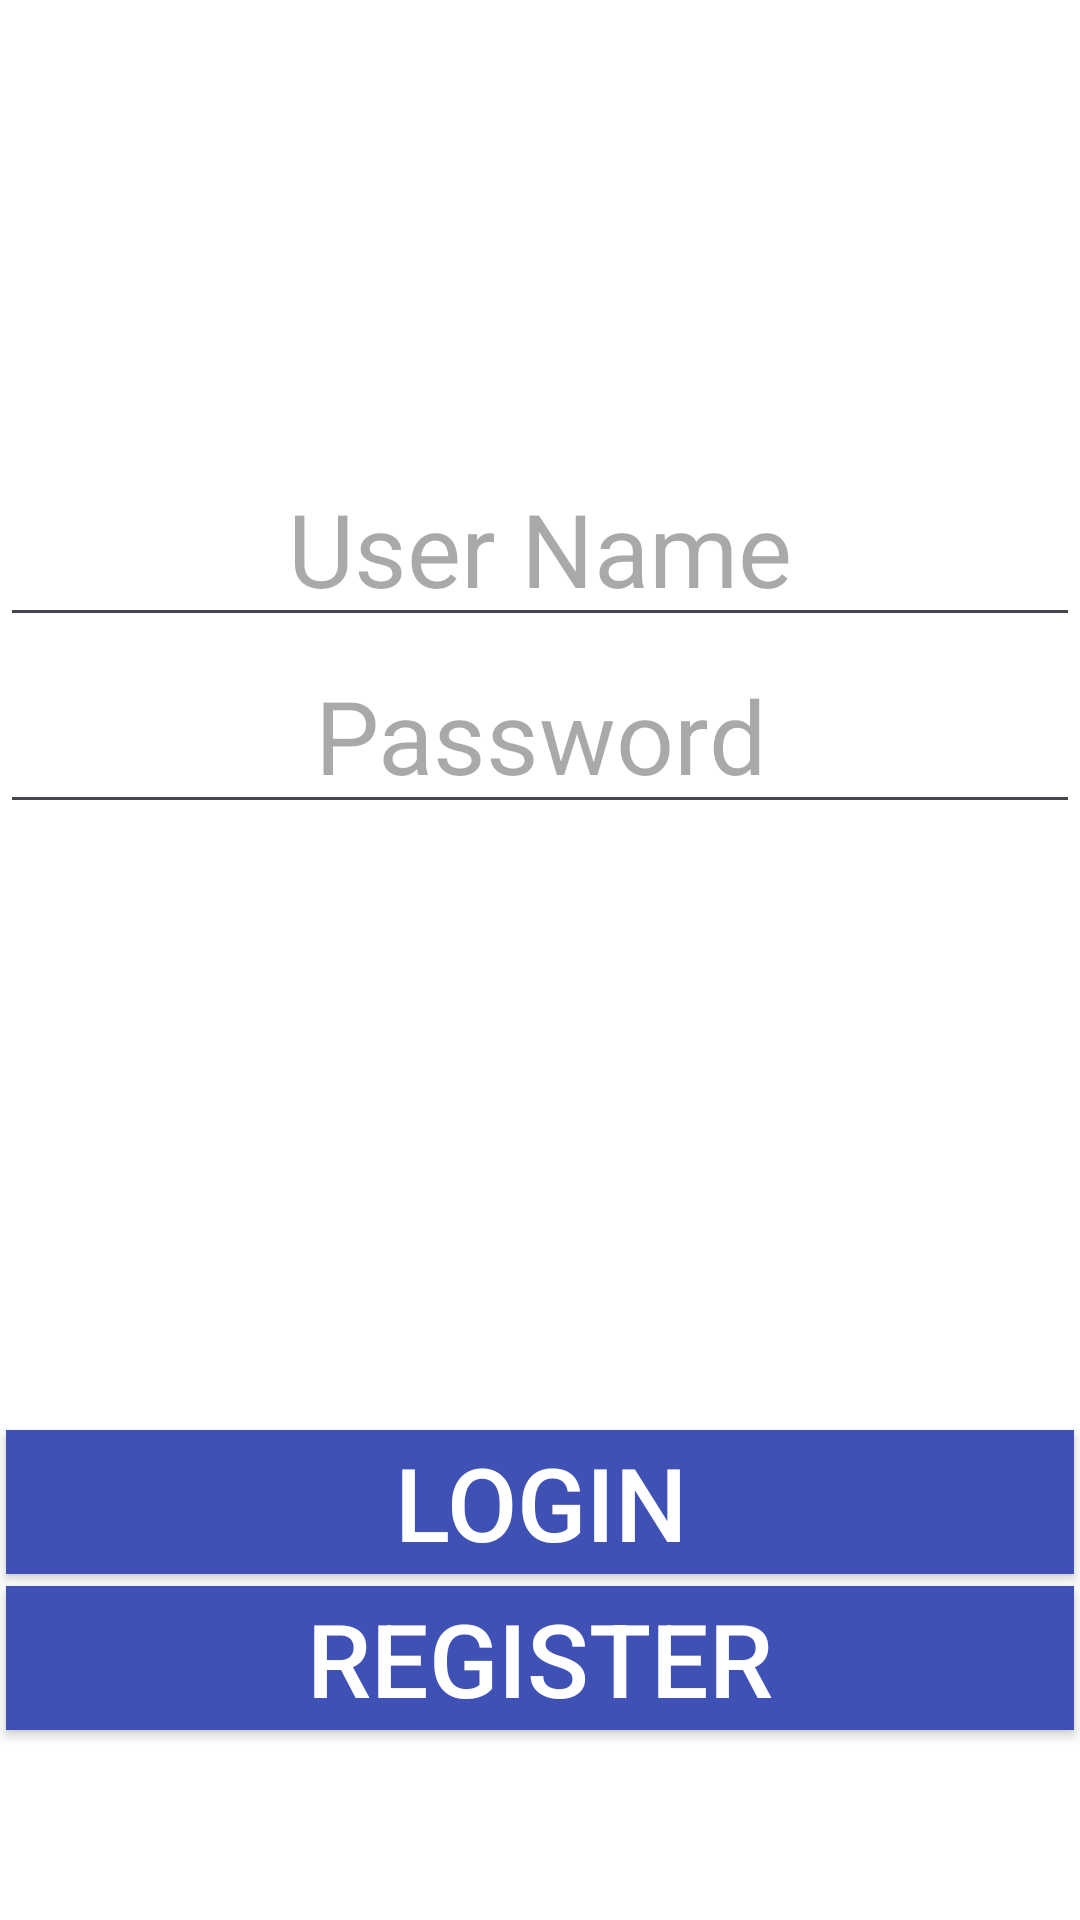

Here is an Android app screen rendered from its layout file. Give the layout XML and the strings, colors and styles it references.
<!-- AndroidManifest.xml: application theme Theme.Shoppingcart -->
<!-- res/layout/fragment_login.xml -->
<?xml version="1.0" encoding="utf-8"?>
<LinearLayout xmlns:android="http://schemas.android.com/apk/res/android"
    xmlns:app="http://schemas.android.com/apk/res-auto"
    xmlns:tools="http://schemas.android.com/tools"
    android:layout_width="match_parent"
    android:layout_height="match_parent"
    android:background="@color/white"
    android:orientation="vertical"
    tools:context=".fragments.LoginFragment">

    



    <EditText
        android:id="@+id/editTextUserName"
        android:layout_width="match_parent"
        android:layout_height="wrap_content"
        android:layout_weight="0"
        android:textAlignment="center"
        android:layout_marginTop="150dp"
        android:textSize="34dp"
        android:hint="User Name"
        android:ems="10"
        android:inputType="textEmailAddress" />

    <EditText
        android:id="@+id/editTextPassword"
        android:layout_width="match_parent"
        android:layout_height="wrap_content"
        android:layout_weight="0"
        android:layout_marginBottom="200dp"
        android:textAlignment="center"
        android:textSize="34dp"
        android:hint="Password"
        android:ems="10"
        android:inputType="textPassword" />

    <Button
        android:id="@+id/buttonLogin"
        android:layout_width="match_parent"
        android:layout_height="wrap_content"
        android:layout_margin="2dp"
        android:layout_marginStart="2dp"
        android:layout_marginLeft="2dp"
        android:layout_marginTop="2dp"
        android:layout_marginEnd="2dp"
        android:layout_marginRight="2dp"
        android:layout_marginBottom="2dp"
        android:layout_weight="0"
        android:background="#3F51B5"
        android:text="Login"
        android:textColor="#FFFFFF"
        android:textSize="34dp"
        app:strokeColor="#020202" />

    <Button
        android:id="@+id/buttonRegister"
        android:layout_width="match_parent"
        android:layout_height="wrap_content"
        android:layout_margin="2dp"
        android:layout_marginStart="2dp"
        android:layout_marginLeft="2dp"
        android:layout_marginTop="2dp"
        android:layout_marginEnd="2dp"
        android:layout_marginRight="2dp"
        android:layout_marginBottom="2dp"
        android:layout_weight="0"
        android:background="#3F51B5"
        android:text="Register"
        android:textColor="@color/white"
        android:textSize="34dp"
        />

</LinearLayout>
<!-- resources referenced by this layout -->
<resources>
  <style name="Theme.Shoppingcart" parent="Base.Theme.Shoppingcart" />
  <style name="Base.Theme.Shoppingcart" parent="Theme.Material3.DayNight.NoActionBar">
          
          
      </style>
  <!-- not gathered from this repository: default colours our renderer supplied (Android Studio template values) -->
  <color name="white">#FFFFFFFF</color>
</resources>
